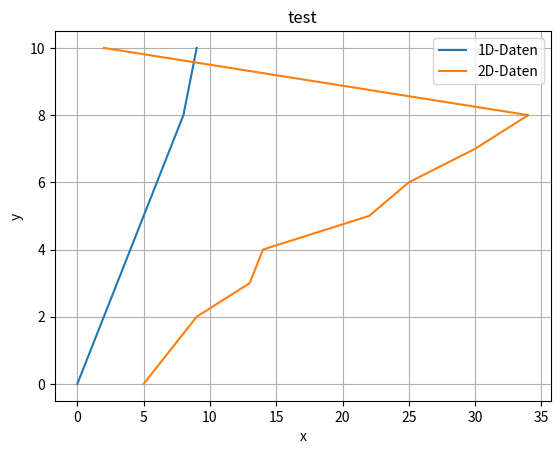

Source code (Python):
import matplotlib.pyplot as plt

#1D -Daten
y_1 = [0,1,2,3,4,5,6,7,8,10] # x wert wird automatisch zugewisen 0-x
plt.plot(y_1,label="1D-Daten")
#plt.show()

#2d - Daten
y = [0,1,2,3,4,5,6,7,8,10]
x = [5,7,9,13,14,22,25,30,34,2]
plt.plot(x,y,label="2D-Daten")
#plt.legend(["1D-Daten","2D-Daten"]) #benötigt liste, auf Reihenfolge der plt.plot befehle achten!
plt.legend() # Mit label in plt.plot ist die liste unnötig, Reihenfolge ist auch egal dann!
plt.xlabel("x")
plt.ylabel("y")
plt.title("test")
plt.grid()
plt.show()
